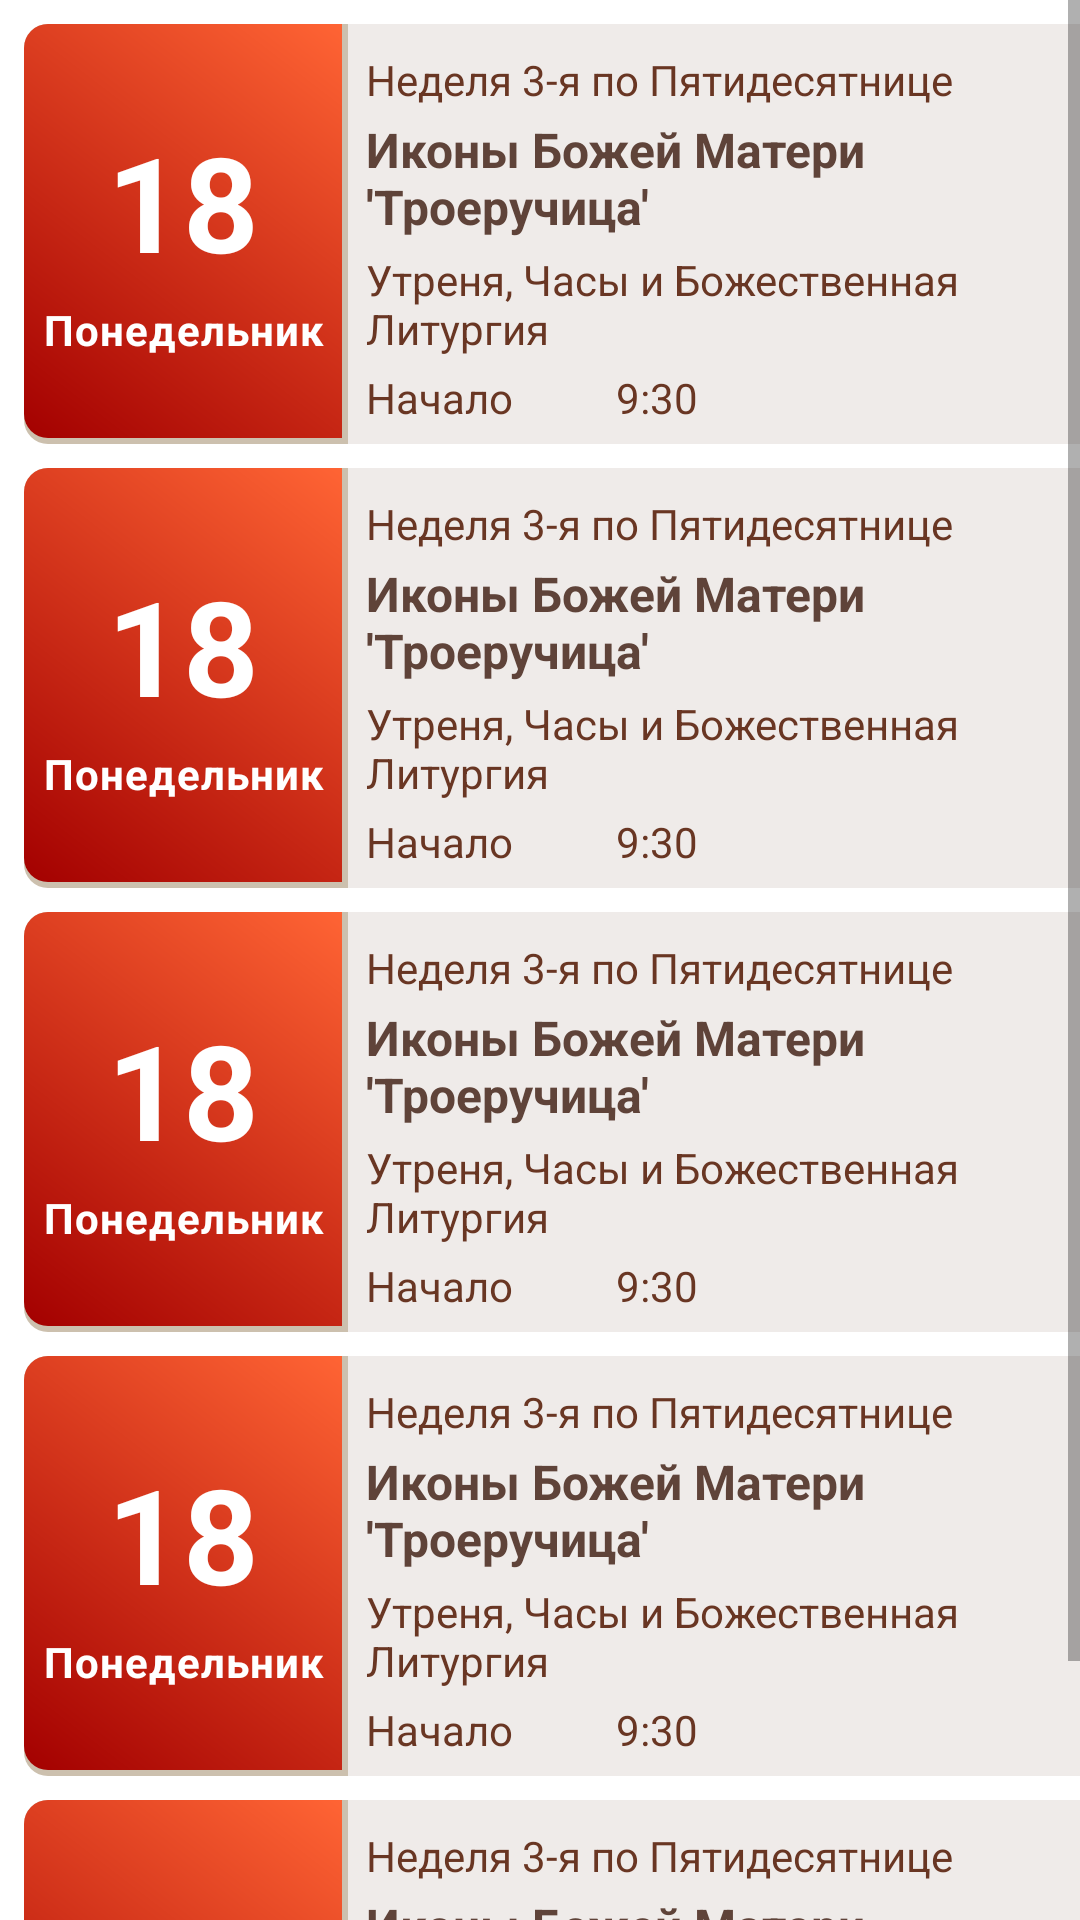

Layout XML and referenced resources for this Android screen:
<!-- AndroidManifest.xml: application theme Theme.Rokaachen -->
<!-- res/layout/fragment_month.xml -->
<?xml version="1.0" encoding="utf-8"?>
<ScrollView xmlns:android="http://schemas.android.com/apk/res/android"
    xmlns:tools="http://schemas.android.com/tools"
    android:layout_width="match_parent"
    android:layout_height="wrap_content"
    tools:context=".MonthFragment">

  <LinearLayout
      android:layout_width="match_parent"
      android:layout_height="wrap_content"
      android:orientation="vertical">

      <include
          layout="@layout/include_calendar_entry"
          android:layout_width="match_parent"
          android:layout_height="wrap_content" />

      <include
          layout="@layout/include_calendar_entry"
          android:layout_width="match_parent"
          android:layout_height="wrap_content" />

      <include
          layout="@layout/include_calendar_entry"
          android:layout_width="match_parent"
          android:layout_height="wrap_content" />

      <include
          layout="@layout/include_calendar_entry"
          android:layout_width="match_parent"
          android:layout_height="wrap_content" />

      <include
          layout="@layout/include_calendar_entry"
          android:layout_width="match_parent"
          android:layout_height="wrap_content" />
  </LinearLayout>
</ScrollView>
<!-- res/layout/include_calendar_entry.xml (included above) -->
<?xml version="1.0" encoding="utf-8"?>
<LinearLayout xmlns:android="http://schemas.android.com/apk/res/android"
    android:id="@+id/root_linLay_include_calendar_entry"
    android:layout_width="match_parent"
    android:layout_height="wrap_content"
    android:orientation="horizontal"
    android:paddingStart="8dp"
    android:paddingTop="8dp"
    android:paddingEnd="0dp">

    <RelativeLayout
        android:id="@+id/relLay_date_of_month"
        android:layout_width="wrap_content"
        android:layout_height="match_parent"
        android:layout_gravity="center"
        android:background="@drawable/bg_shimmer"
        android:gravity="center">

        <LinearLayout
            android:id="@+id/linLay_date_of_month"
            android:layout_width="wrap_content"
            android:layout_height="wrap_content"
            android:layout_marginTop="3dp"
            android:orientation="vertical"
            android:padding="6dp">

            <TextView
                android:id="@+id/txtView_day_of_month"
                android:layout_width="match_parent"
                android:layout_height="wrap_content"
                android:layout_gravity="center"
                android:gravity="center_horizontal"
                android:paddingTop="4sp"
                android:text="@string/str_day_eighteenth"
                android:textColor="@color/white"
                android:textSize="44sp"
                android:textStyle="bold" />

            <TextView
                android:id="@+id/txtView_weekday"
                android:layout_width="match_parent"
                android:layout_height="wrap_content"
                android:layout_gravity="center_horizontal"
                android:fontFamily="sans-serif"
                android:gravity="center_horizontal"
                android:letterSpacing="0.025"
                android:paddingTop="4sp"
                android:paddingBottom="4sp"
                android:text="@string/str_weekday_mon"
                android:textColor="@color/white"
                android:textSize="14sp"
                android:textStyle="bold" />
        </LinearLayout>
    </RelativeLayout>

    <RelativeLayout
        android:id="@+id/relLay_content_of_cal_entry"
        android:layout_width="wrap_content"
        android:layout_height="wrap_content"
        android:layout_gravity="center"
        android:layout_marginStart="0dp"
        android:background="@color/bg_brown_50"
        android:gravity="center">

        <LinearLayout
            android:id="@+id/linLay_content_inner_of_cal_entry"
            android:layout_width="match_parent"
            android:layout_height="wrap_content"
            android:layout_marginTop="3dp"
            android:orientation="vertical"
            android:padding="6dp">

            <TextView
                android:id="@+id/txtView_overhead"
                android:layout_width="match_parent"
                android:layout_height="wrap_content"
                android:gravity="center_vertical"
                android:text="Неделя 3-я по Пятидесятнице"
                android:textColor="@color/sandal"
                android:textSize="14sp" />

            <TextView
                android:id="@+id/txtView_title"
                android:layout_width="match_parent"
                android:layout_height="wrap_content"
                android:layout_marginTop="3dp"
                android:gravity="center_vertical"
                android:text="Иконы Божей Матери 'Троеручица'"
                android:textColor="@color/brown_400_dark"
                android:textSize="16sp"
                android:textStyle="bold" />

            <TextView
                android:id="@+id/txtView_subtitle"
                android:layout_width="match_parent"
                android:layout_height="wrap_content"
                android:layout_marginTop="4dp"
                android:gravity="center_vertical"
                android:text="Утреня, Часы и Божественная Литургия"
                android:textColor="@color/sandal"
                android:textSize="14sp" />

            <LinearLayout
                android:id="@+id/linLay_beginning"
                android:layout_width="match_parent"
                android:layout_height="wrap_content"
                android:layout_marginTop="4dp"
                android:gravity="center_vertical"
                android:orientation="horizontal">

                <TextView
                    android:id="@+id/txtView_beginning"
                    android:layout_width="match_parent"
                    android:layout_height="wrap_content"
                    android:layout_weight="2"
                    android:gravity="center_vertical"
                    android:text="Начало"
                    android:textColor="@color/sandal"
                    android:textSize="14sp" />

                <TextView
                    android:id="@+id/txtView_start_time"
                    android:layout_width="match_parent"
                    android:layout_height="wrap_content"
                    android:layout_marginStart="6dp"
                    android:layout_weight="1"
                    android:gravity="center_vertical"
                    android:text="9:30"
                    android:textColor="@color/sandal"
                    android:textSize="14sp" />

            </LinearLayout>
        </LinearLayout>
    </RelativeLayout>
</LinearLayout>
<!-- resources referenced by this layout -->
<resources>
  <color name="bg_brown_50">#EFEBE9</color>
  <color name="brown_400_dark">#5F4339</color>
  <color name="sandal">#693623</color>
  <color name="white">#FFFFFFFF</color>
  <!-- drawable bg_shimmer (drawable) -->
  <?xml version="1.0" encoding="utf-8"?>
  <layer-list xmlns:android="http://schemas.android.com/apk/res/android">
      <item>
          <shape android:shape="rectangle">
              <solid android:color="@color/bg_orange_50_dark"/>
              <padding android:right="2dp" android:bottom="2dp"/>
              <corners android:bottomLeftRadius="8dp" android:topLeftRadius="8dp"/>
          </shape>
      </item>
      <item>
          <shape xmlns:android="http://schemas.android.com/apk/res/android" android:shape="rectangle">
              <gradient
                  android:startColor="@color/deep_orange_a700_light"
                  android:endColor="@color/deep_orange_a700_dark"
                  android:angle="225"/>
              <corners android:bottomLeftRadius="8dp" android:topLeftRadius="8dp"/>
          </shape>
      </item>
  </layer-list>
  <string name="str_day_eighteenth">18</string>
  <string name="str_weekday_mon">Понедельник</string>
  <style name="Theme.Rokaachen" parent="Theme.MaterialComponents.DayNight.DarkActionBar">
          
          <item name="colorPrimary">@color/deep_orange_a700</item>
          <item name="colorPrimaryVariant">@color/deep_orange_a700_dark</item>
          <item name="colorOnPrimary">@color/white</item>
          
          <item name="colorSecondary">@color/red_a700</item>
          <item name="colorSecondaryVariant">@color/red_a700_dark</item>
          <item name="colorOnSecondary">@color/black</item>
          
          <item name="android:statusBarColor" tools:targetApi="l">?attr/colorPrimaryVariant</item>
          
      </style>
  <color name="bg_orange_50_dark">#CCC0AE</color>
  <color name="deep_orange_a700_light">#FF6434</color>
  <color name="deep_orange_a700_dark">#A30000</color>
  <color name="deep_orange_a700">#DD2C00</color>
  <color name="red_a700">#D50000</color>
  <color name="red_a700_dark">#9B0000</color>
  <color name="black">#FF000000</color>
</resources>
